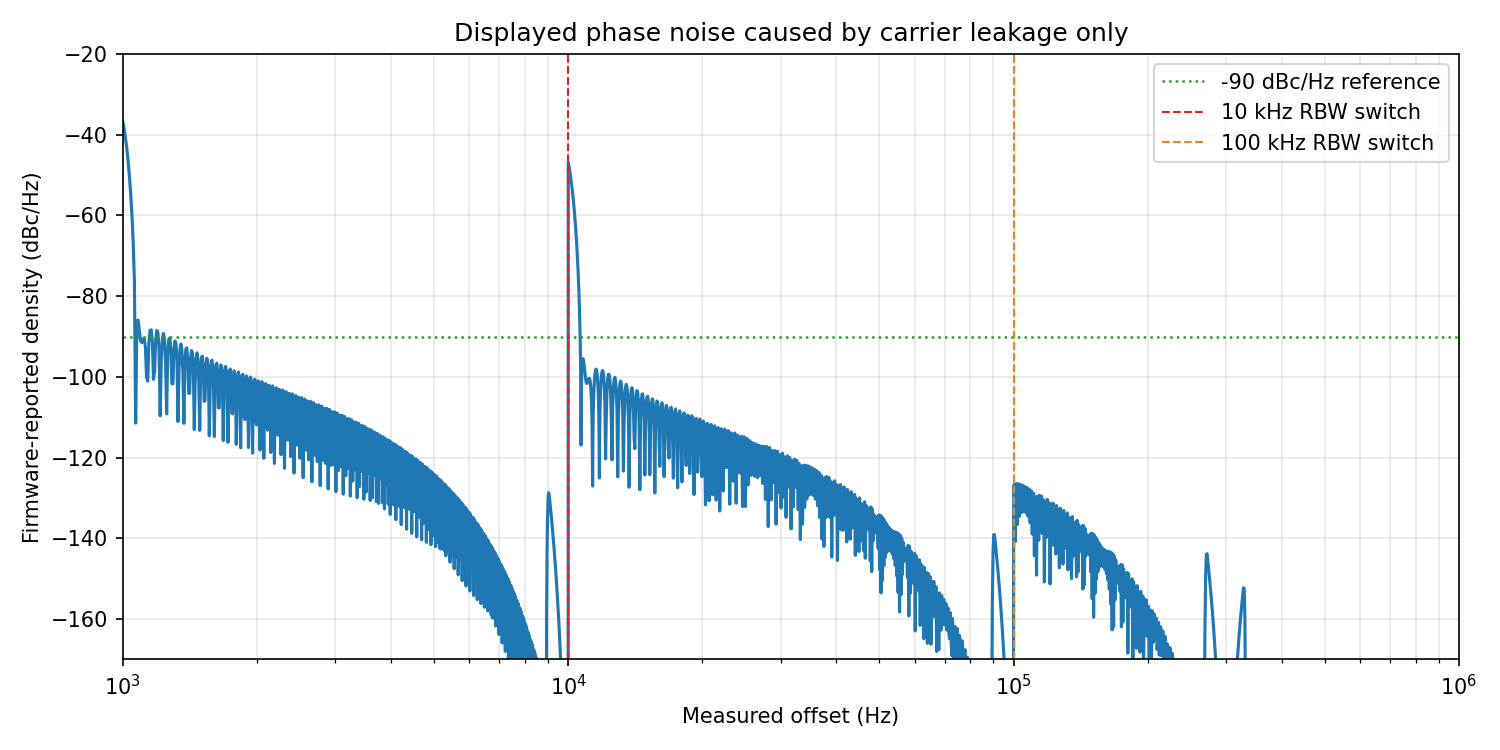

The table this chart was drawn from, first rows:
offset_hz, selected_rbw_mode, rbw_hz, carrier_response_db, displayed_leakage_dbc_hz
1000, 1K, 1000, -6.734, -36.73
1007, 1K, 1000, -8.554, -38.55
1014, 1K, 1000, -10.73, -40.73
1021, 1K, 1000, -13.31, -43.31
1028, 1K, 1000, -16.37, -46.37
1034, 1K, 1000, -20, -50
1041, 1K, 1000, -24.35, -54.35
1048, 1K, 1000, -29.67, -59.67
1055, 1K, 1000, -36.47, -66.47
1062, 1K, 1000, -46.26, -76.26
1069, 1K, 1000, -81.45, -111.5
1076, 1K, 1000, -56.16, -86.16
1083, 1K, 1000, -55.94, -85.94
1089, 1K, 1000, -58.54, -88.54
1096, 1K, 1000, -61.07, -91.07
1103, 1K, 1000, -61.53, -91.53
1110, 1K, 1000, -60.67, -90.67
1117, 1K, 1000, -60.46, -90.46
1124, 1K, 1000, -62.44, -92.44
1131, 1K, 1000, -69.99, -99.99
1138, 1K, 1000, -71.08, -101.1
1144, 1K, 1000, -61.5, -91.5
1151, 1K, 1000, -58.47, -88.47
1158, 1K, 1000, -58.34, -88.34
1165, 1K, 1000, -61.12, -91.12
1172, 1K, 1000, -70.62, -100.6
1179, 1K, 1000, -68.42, -98.42
1186, 1K, 1000, -60.7, -90.7
1193, 1K, 1000, -58.51, -88.51
1199, 1K, 1000, -59.18, -89.18
1206, 1K, 1000, -63.21, -93.21
1213, 1K, 1000, -79.65, -109.6
1220, 1K, 1000, -65.76, -95.76
1227, 1K, 1000, -60.45, -90.45
1234, 1K, 1000, -59.25, -89.25
1241, 1K, 1000, -60.84, -90.84
1248, 1K, 1000, -66.63, -96.63
1255, 1K, 1000, -79.17, -109.2
1261, 1K, 1000, -64.22, -94.22
1268, 1K, 1000, -60.63, -90.63
1275, 1K, 1000, -60.35, -90.35
1282, 1K, 1000, -62.99, -92.99
1289, 1K, 1000, -71.7, -101.7
1296, 1K, 1000, -71.73, -101.7
1303, 1K, 1000, -63.42, -93.42
1310, 1K, 1000, -61.11, -91.11
1316, 1K, 1000, -61.73, -91.73
1323, 1K, 1000, -65.67, -95.67
1330, 1K, 1000, -81.06, -111.1
1337, 1K, 1000, -68.5, -98.5
1344, 1K, 1000, -63.1, -93.1
1351, 1K, 1000, -61.85, -91.85
1358, 1K, 1000, -63.41, -93.41
1365, 1K, 1000, -69.13, -99.13
1371, 1K, 1000, -81.51, -111.5
1378, 1K, 1000, -66.76, -96.76
1385, 1K, 1000, -63.14, -93.14
1392, 1K, 1000, -62.83, -92.83
1399, 1K, 1000, -65.44, -95.44
1406, 1K, 1000, -74.09, -104.1
... 2,740 more rows
